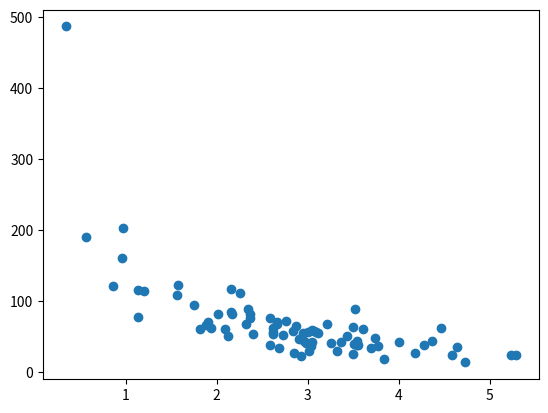

Here is the Python script that generated this plot:
import numpy
import matplotlib.pyplot as plt
numpy.random.seed(2)

x = numpy.random.normal(3, 1, 100)
y = numpy.random.normal(150, 40, 100) / x

train_x = x[:80]
train_y = y[:80]

test_x = x[80:]
test_y = y[80:]


plt.scatter(train_x, train_y)
plt.show()

